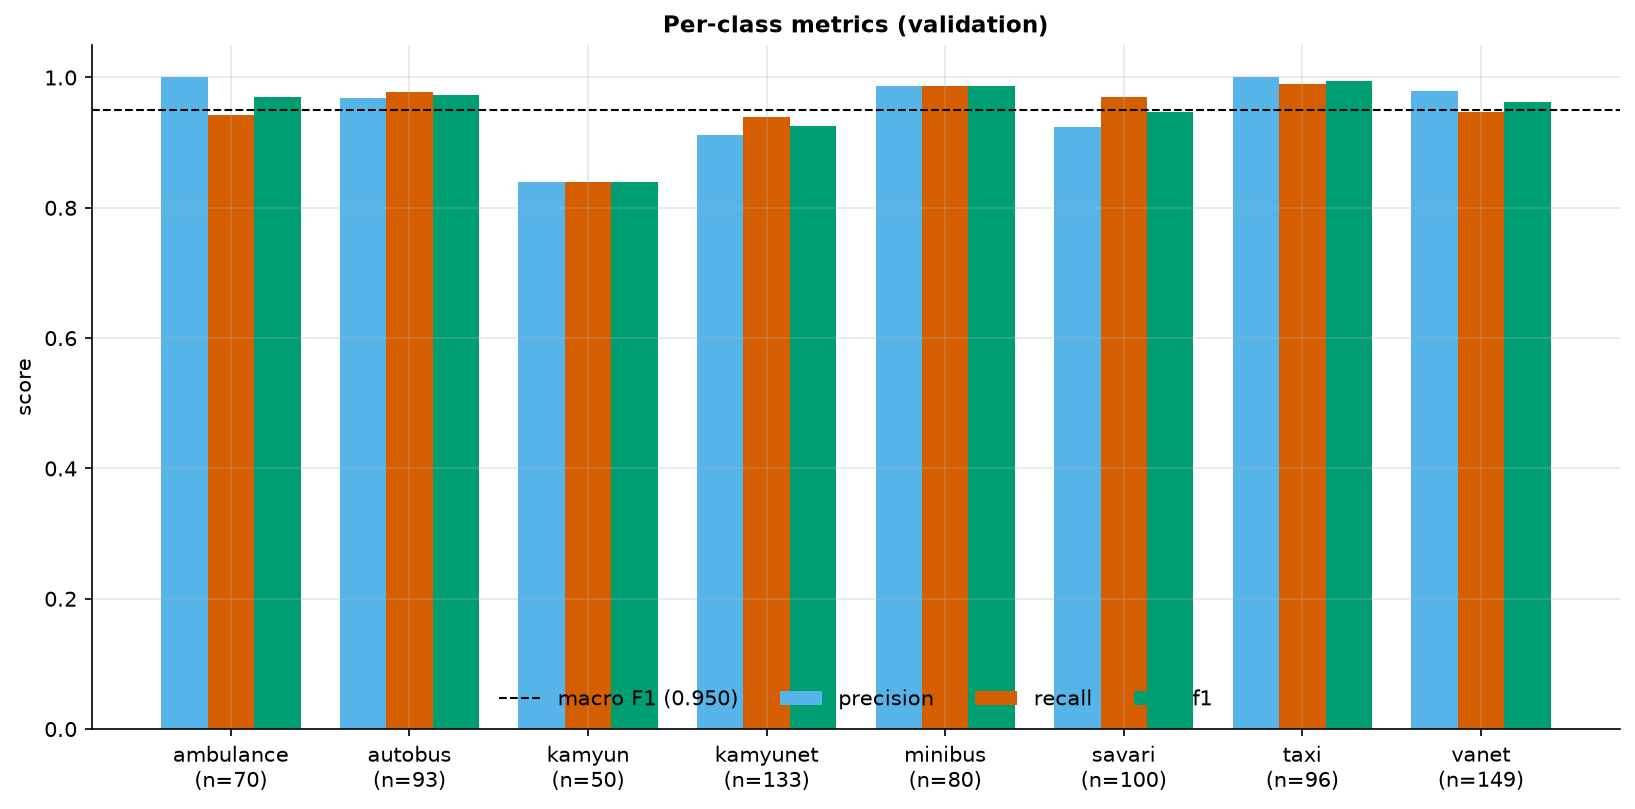

The data file committed next to this chart (first rows):
class, precision, recall, f1, support
ambulance, 1.0, 0.9429, 0.9706, 70
autobus, 0.9681, 0.9785, 0.9733, 93
kamyun, 0.84, 0.84, 0.84, 50
kamyunet, 0.9124, 0.9398, 0.9259, 133
minibus, 0.9875, 0.9875, 0.9875, 80
savari, 0.9238, 0.97, 0.9463, 100
taxi, 1.0, 0.9896, 0.9948, 96
vanet, 0.9792, 0.9463, 0.9625, 149
macro avg, 0.9514, 0.9493, 0.9501, 771
